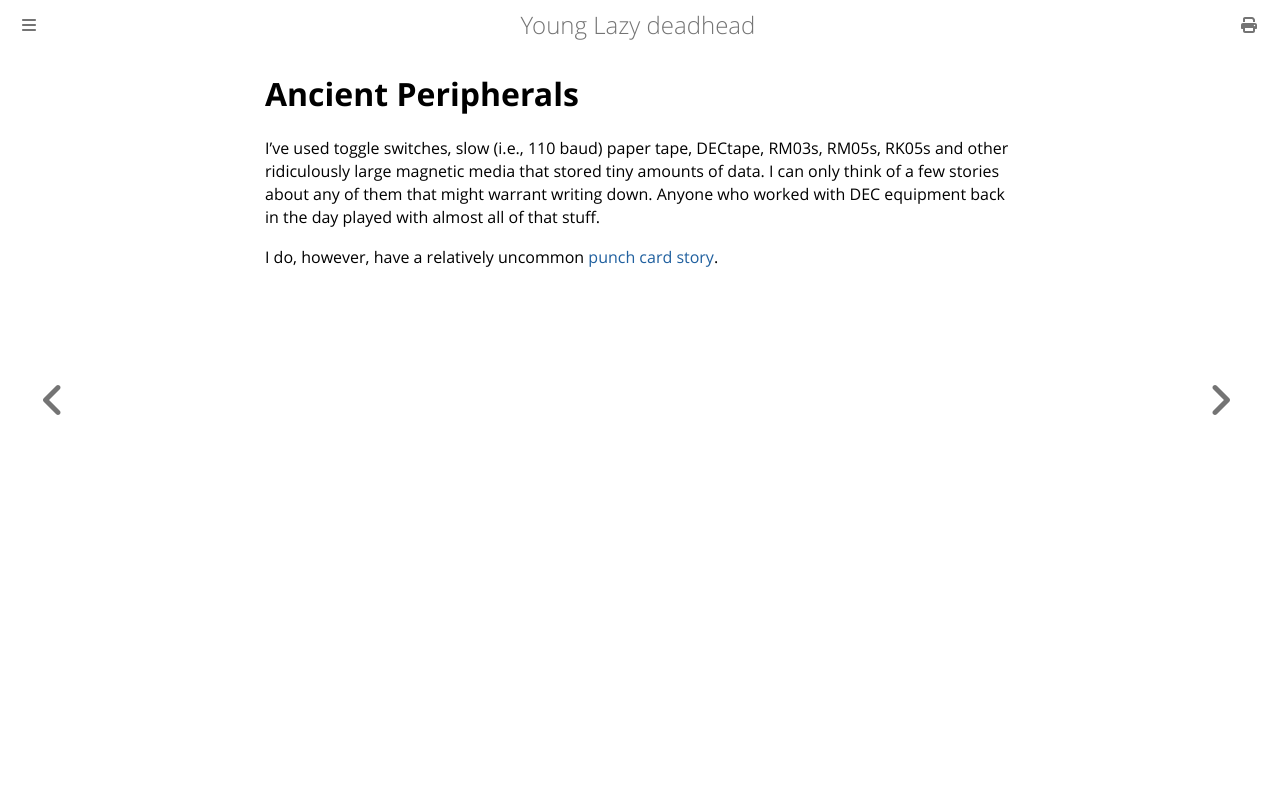

repository: ctm/yld · page: programming/ancient-peripherals.html · generator: mdbook

# Ancient Peripherals

I've used toggle switches, slow (i.e., 110 baud) paper tape, DECtape,
RM03s, RM05s, RK05s and other ridiculously large magnetic media that
stored tiny amounts of data.  I can only think of a few stories about
any of them that might warrant writing down.  Anyone who worked with
DEC equipment back in the day played with almost all of that stuff.

I do, however, have a relatively uncommon [punch card
story](./ancient-peripherals/punch-cards.md).
